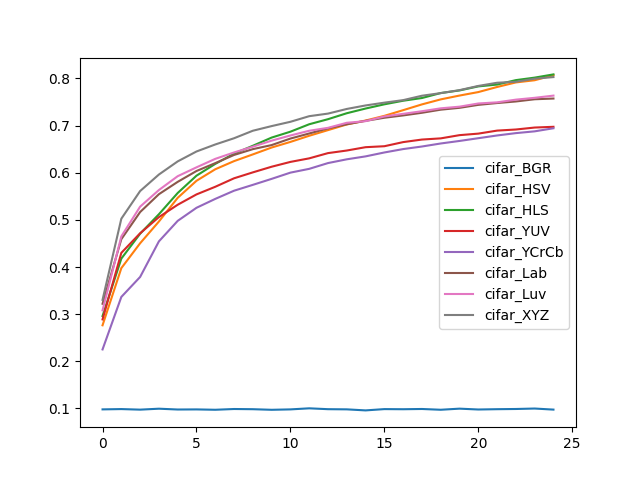

Values plotted in this chart, from the file beside it:
, cifar_BGR, cifar_HSV, cifar_HLS, cifar_YUV, cifar_YCrCb, cifar_Lab, cifar_Luv, cifar_XYZ
0, 0.09802, 0.2764, 0.2961, 0.2889, 0.2252, 0.3221, 0.3081, 0.3303
1, 0.09866, 0.3977, 0.4179, 0.4301, 0.3366, 0.4591, 0.4651, 0.5026
2, 0.09746, 0.4504, 0.4707, 0.4716, 0.379, 0.5166, 0.5281, 0.5612
3, 0.09946, 0.4966, 0.512, 0.5059, 0.4545, 0.5545, 0.5634, 0.5963
4, 0.09774, 0.5468, 0.5571, 0.5322, 0.498, 0.5807, 0.5927, 0.6241
5, 0.09796, 0.583, 0.5938, 0.5541, 0.5257, 0.6037, 0.6115, 0.6451
6, 0.0972, 0.6074, 0.6188, 0.5703, 0.5446, 0.6205, 0.6295, 0.66
7, 0.0988, 0.6247, 0.6406, 0.5883, 0.5619, 0.6378, 0.6431, 0.6732
8, 0.0984, 0.639, 0.6573, 0.6008, 0.5744, 0.6501, 0.6554, 0.6892
9, 0.09714, 0.6536, 0.6746, 0.6128, 0.5871, 0.6587, 0.6681, 0.699
10, 0.098, 0.6655, 0.6872, 0.623, 0.6003, 0.6726, 0.6791, 0.7081
11, 0.1003, 0.6785, 0.7029, 0.6306, 0.6083, 0.6833, 0.6891, 0.72
12, 0.09844, 0.6905, 0.7137, 0.6417, 0.6206, 0.6942, 0.6953, 0.7255
13, 0.09808, 0.7025, 0.7263, 0.6472, 0.6285, 0.7029, 0.706, 0.7354
14, 0.09586, 0.7108, 0.7363, 0.6543, 0.6348, 0.7101, 0.7095, 0.7428
15, 0.0986, 0.7208, 0.7452, 0.6563, 0.6431, 0.7167, 0.7195, 0.7487
16, 0.09834, 0.7328, 0.7528, 0.665, 0.6503, 0.7216, 0.725, 0.7541
17, 0.09886, 0.745, 0.7586, 0.6705, 0.6557, 0.7273, 0.7305, 0.7634
18, 0.09722, 0.7557, 0.7691, 0.673, 0.6621, 0.7338, 0.7367, 0.769
19, 0.09956, 0.7638, 0.7747, 0.6798, 0.6675, 0.7378, 0.7402, 0.7753
20, 0.09776, 0.7712, 0.7832, 0.683, 0.6733, 0.744, 0.747, 0.7842
21, 0.09842, 0.782, 0.7871, 0.6894, 0.6791, 0.7479, 0.7494, 0.791
22, 0.09884, 0.7917, 0.7965, 0.6918, 0.6841, 0.7513, 0.7551, 0.793
23, 0.09982, 0.7963, 0.8018, 0.6959, 0.6879, 0.7559, 0.759, 0.7996
24, 0.09754, 0.807, 0.8087, 0.6975, 0.6944, 0.7575, 0.7637, 0.803
